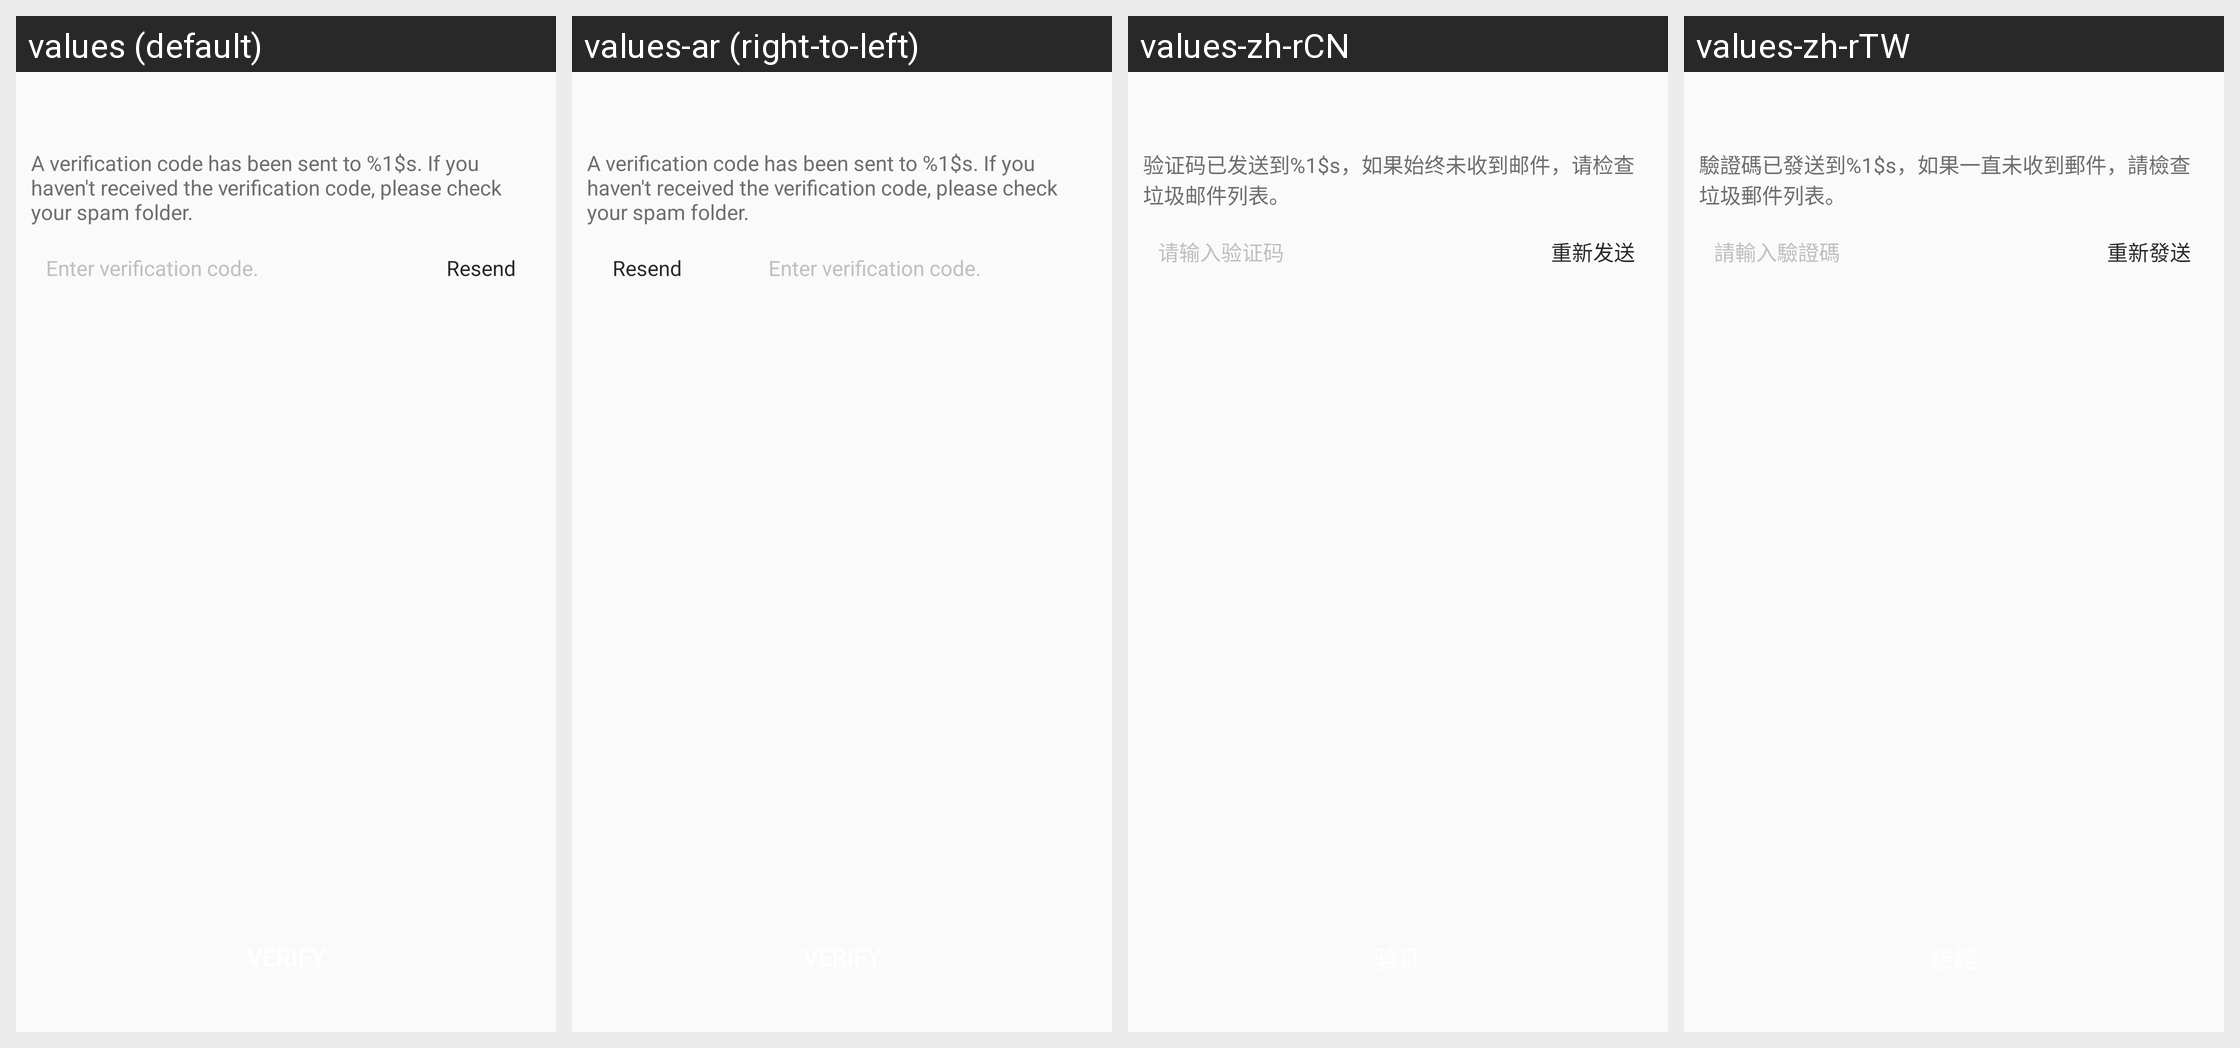

The Android screen above is rendered under several locales of the same app. Produce the string resources it draws, with the default and per-locale values.
Android screen res/layout/netease_mpay_oversea__uc_hydra_email_verify.xml rendered under 4 locales, left to right: values (default), values-ar (right-to-left), values-zh-rCN, values-zh-rTW. Device: Nexus 5 (rendered at 1080×1920; each locale shown at half size, 540×960, under a caption strip naming it); theme Theme.MaterialComponents.DayNight.NoActionBar.
Other locales in the repository, not shown: values-af, values-am, values-as, values-az, values-be, values-bg, values-bn, values-bs, values-ca, values-cs, values-da, values-de, values-el, values-en, values-en-rCA, values-en-rGB, values-en-rXC, values-es, values-es-rES, values-es-rUS, values-et, values-eu, values-fa, values-fi, values-fr, values-fr-rCA, values-gl, values-gu, values-hi, values-hr, values-hu, values-hy, values-in, values-is, values-it, values-iw, values-ja, values-ja-rJP, values-ka, values-kk, values-km, values-kn, values-ko, values-ko-rKR, values-ky, values-lo, values-lt, values-lv, values-mk, values-ml, values-mn, values-mr, values-ms, values-my, values-nb, values-ne, values-nl, values-or, values-pa, values-pl, values-pt, values-pt-rBR, values-pt-rPT, values-ro, values-ru, values-si, values-sk, values-sl, values-sq, values-sr, values-sv, values-sw, values-ta, values-te, values-th, values-tl, values-tr, values-uk, values-ur, values-uz, values-vi, values-vi-rVN, values-zh, values-zh-rHK, values-zu.
Strings drawn on this screen, with the default value and each locale's value (text and hints the layout hard-codes, and strings that could not be matched under every locale, appear in the picture but are not listed):

netease_mpay_oversea__safe_mail_send_code_tips
  values: A verification code has been sent to %1$s. If you haven't received the verification code, please check your spam folder.
  values-ar: A verification code has been sent to %1$s. If you haven't received the verification code, please check your spam folder.  [not translated; the default value is used]
  values-zh-rCN: 验证码已发送到%1$s，如果始终未收到邮件，请检查垃圾邮件列表。
  values-zh-rTW: 驗證碼已發送到%1$s，如果一直未收到郵件，請檢查垃圾郵件列表。

netease_mpay_oversea__safe_mail_code_hint
  values: Enter verification code.
  values-ar: Enter verification code.  [not translated; the default value is used]
  values-zh-rCN: 请输入验证码
  values-zh-rTW: 請輸入驗證碼

netease_mpay_oversea__resend
  values: Resend
  values-ar: Resend  [not translated; the default value is used]
  values-zh-rCN: 重新发送
  values-zh-rTW: 重新發送
